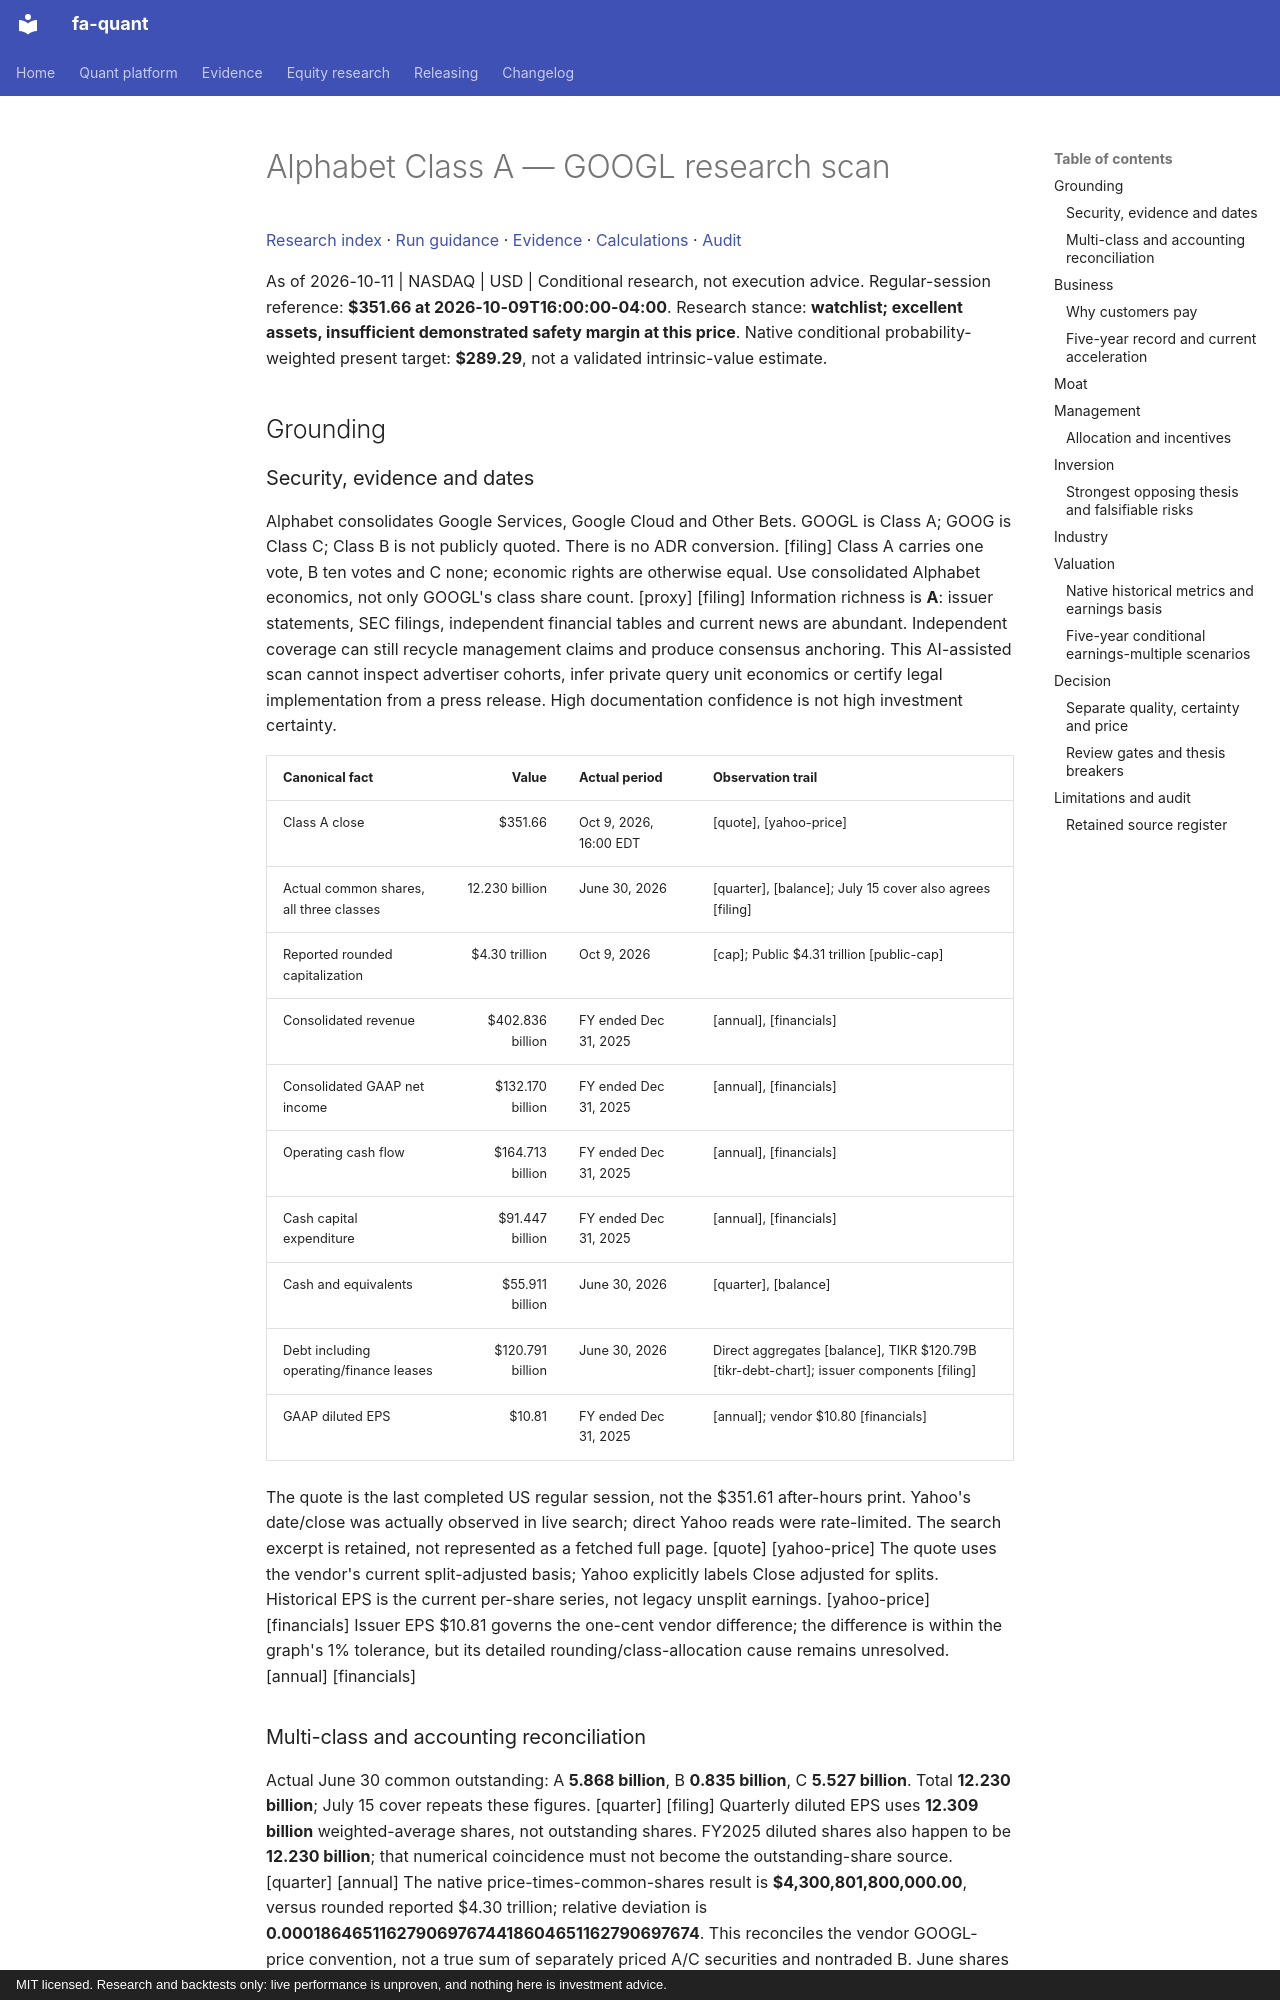

repository: BichengWang/financial-agent · page: research/tickers/GOOGL/2026-10-11/report/index.html · generator: mkdocs · copyright: MIT licensed. Research and backtests only: live performance is unproven, and nothing here is investment advice.

# Alphabet Class A — GOOGL research scan

[Research index](../../../index.md#2026-10-11) · [Run guidance](../../../README.md) · [Evidence](data/evidence.json) · [Calculations](data/calculations.json) · [Audit](data/audit.json)

As of 2026-10-11 | NASDAQ | USD | Conditional research, not execution advice.
Regular-session reference: **$351.66 at 2026-10-09T16:00:00-04:00**.
Research stance: **watchlist; excellent assets, insufficient demonstrated safety margin at this price**.
Native conditional probability-weighted present target: **$289.29**, not a validated intrinsic-value estimate.

## Grounding

### Security, evidence and dates
Alphabet consolidates Google Services, Google Cloud and Other Bets. GOOGL is Class A; GOOG is Class C; Class B is not publicly quoted. There is no ADR conversion. [filing]
Class A carries one vote, B ten votes and C none; economic rights are otherwise equal. Use consolidated Alphabet economics, not only GOOGL's class share count. [proxy] [filing]
Information richness is **A**: issuer statements, SEC filings, independent financial tables and current news are abundant. Independent coverage can still recycle management claims and produce consensus anchoring.
This AI-assisted scan cannot inspect advertiser cohorts, infer private query unit economics or certify legal implementation from a press release. High documentation confidence is not high investment certainty.

| Canonical fact | Value | Actual period | Observation trail |
|---|---:|---|---|
| Class A close | $351.66 | Oct 9, 2026, 16:00 EDT | [quote], [yahoo-price] |
| Actual common shares, all three classes | 12.230 billion | June 30, 2026 | [quarter], [balance]; July 15 cover also agrees [filing] |
| Reported rounded capitalization | $4.30 trillion | Oct 9, 2026 | [cap]; Public $4.31 trillion [public-cap] |
| Consolidated revenue | $402.836 billion | FY ended Dec 31, 2025 | [annual], [financials] |
| Consolidated GAAP net income | $132.170 billion | FY ended Dec 31, 2025 | [annual], [financials] |
| Operating cash flow | $164.713 billion | FY ended Dec 31, 2025 | [annual], [financials] |
| Cash capital expenditure | $91.447 billion | FY ended Dec 31, 2025 | [annual], [financials] |
| Cash and equivalents | $55.911 billion | June 30, 2026 | [quarter], [balance] |
| Debt including operating/finance leases | $120.791 billion | June 30, 2026 | Direct aggregates [balance], TIKR $120.79B [tikr-debt-chart]; issuer components [filing] |
| GAAP diluted EPS | $10.81 | FY ended Dec 31, 2025 | [annual]; vendor $10.80 [financials] |

The quote is the last completed US regular session, not the $351.61 after-hours print. Yahoo's date/close was actually observed in live search; direct Yahoo reads were rate-limited. The search excerpt is retained, not represented as a fetched full page. [quote] [yahoo-price]
The quote uses the vendor's current split-adjusted basis; Yahoo explicitly labels Close adjusted for splits. Historical EPS is the current per-share series, not legacy unsplit earnings. [yahoo-price] [financials]
Issuer EPS $10.81 governs the one-cent vendor difference; the difference is within the graph's 1% tolerance, but its detailed rounding/class-allocation cause remains unresolved. [annual] [financials]
